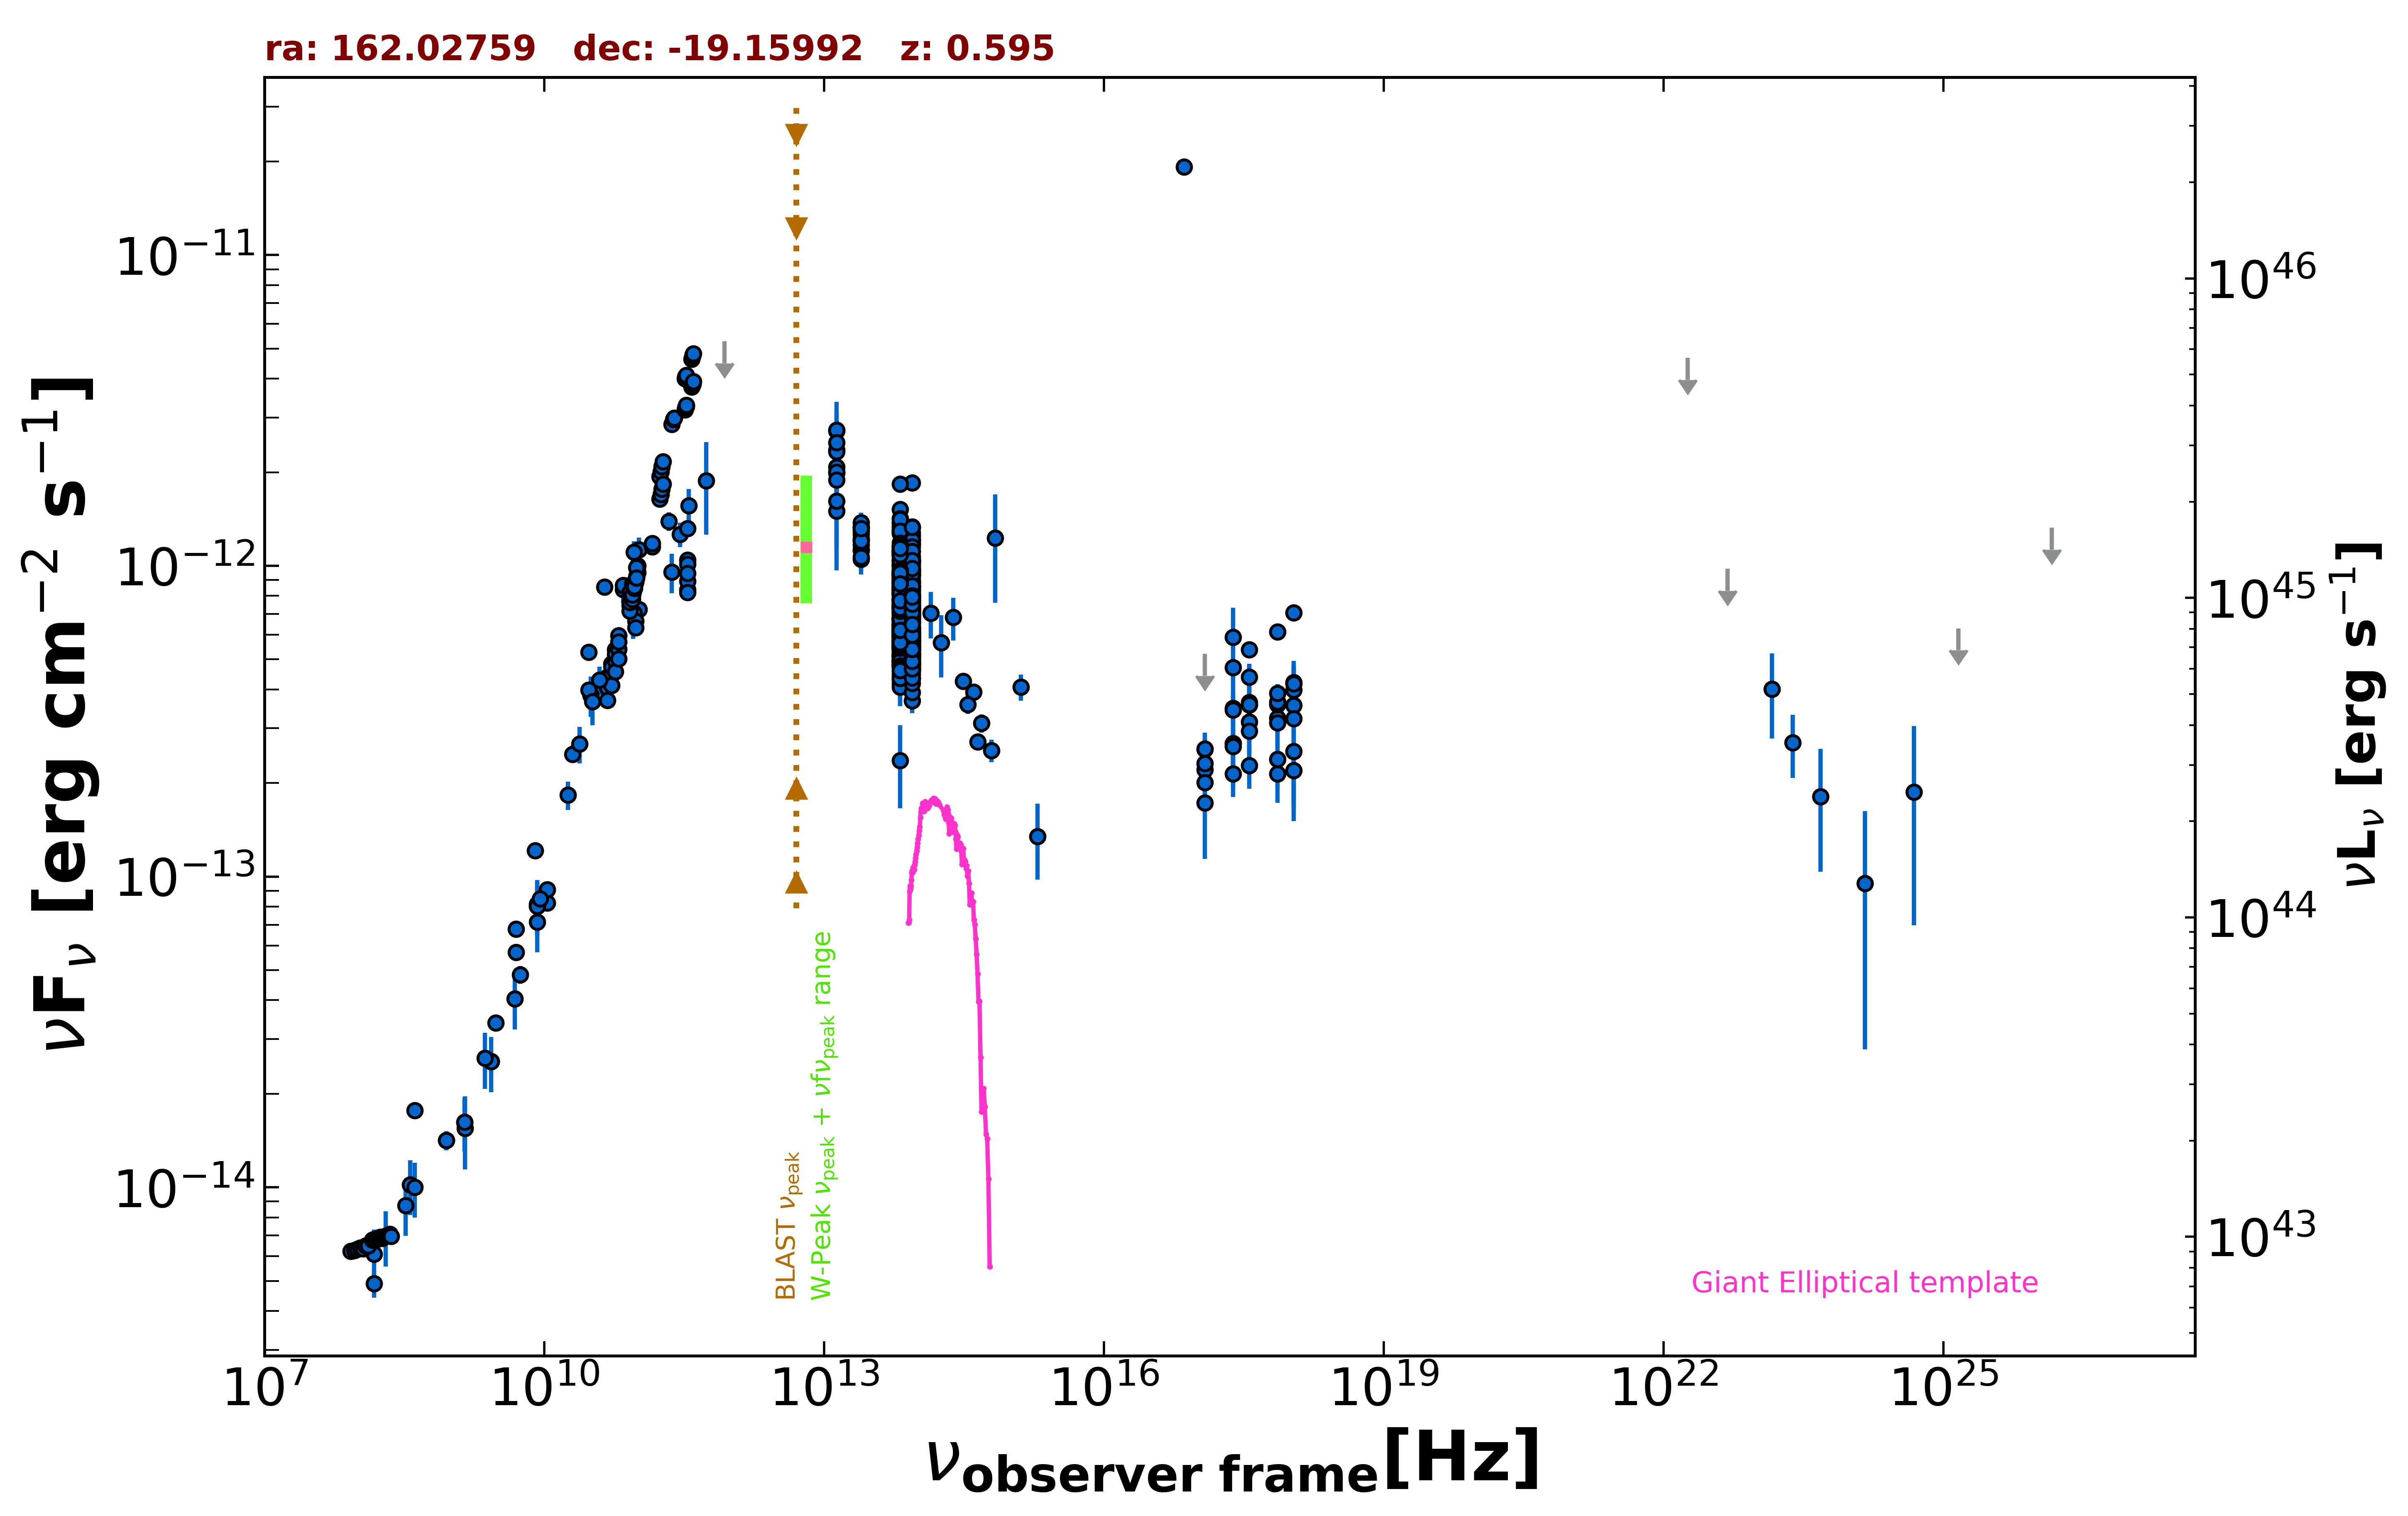

The data file committed next to this chart (first rows):
freq., flux, err_flux, MJD_start, MJD_end, flag, catalog, reference
1.400e+09, 1.617e-14, 4.850e-16, 55000, 55000, , NVSS, Condon et al. 1998  AJ  115  1693
8.870e+08, 1.416e-14, 1.000e-15, 55000, 55000, , RACS, Hale et al. 2021  PASA  38  e058
8.870e+08, 1.416e-14, 1.000e-15, 55000, 55000, , RACS, Hale et al. 2021  PASA  38  e058
3.000e+09, 3.379e-14, 2.650e-16, 55000, 55000, , VLASSQL, Gordon et al. 2021  ApJS  255  30
2.418e+17, 5.895e-13, 1.426e-13, 55000, 55000, , RASS, Boller et al. 2016  A&A  103  1
2.418e+17, 2.679e-13, 2.060e-14, 54100, 54855, , 1OUSX, Giommi et al. in preparation
1.209e+17, 2.211e-13, 1.830e-14, 54100, 54855, , 1OUSX, Giommi et al. in preparation
3.627e+17, 3.147e-13, 2.280e-14, 54100, 54855, , 1OUSX, Giommi et al. in preparation
7.253e+17, 3.232e-13, 1.510e-14, 54100, 54855, , 1OUSX, Giommi et al. in preparation
1.088e+18, 3.556e-13, 3.260e-14, 54100, 54855, , 1OUSX, Giommi et al. in preparation
7.253e+17, 3.577e-13, 1.660e-14, 55000, 55000, , 2SXPS, Evans et al. 2020  ApJS  247  54
1.209e+17, 2.565e-13, 2.090e-14, 55000, 55000, , 2SXPS, Evans et al. 2020  ApJS  247  54
3.627e+17, 3.563e-13, 2.560e-14, 55000, 55000, , 2SXPS, Evans et al. 2020  ApJS  247  54
1.088e+18, 3.987e-13, 3.670e-14, 55000, 55000, , 2SXPS, Evans et al. 2020  ApJS  247  54
2.418e+17, 4.703e-13, 0.000e+00, 55000, 55000, , Chandra-CSC2, Evans et al. 2010  ApJS  189  37
1.088e+18, 7.060e-13, 0.000e+00, 55000, 55000, , Chandra-CSC2, Evans et al. 2010  ApJS  189  37
3.627e+17, 5.377e-13, 0.000e+00, 55000, 55000, , Chandra-CSC2, Evans et al. 2010  ApJS  189  37
7.253e+17, 6.127e-13, 0.000e+00, 55000, 55000, , Chandra-CSC2, Evans et al. 2010  ApJS  189  37
7.253e+16, 1.920e-11, 0.000e+00, 55000, 55000, , Chandra-CSC2, Evans et al. 2010  ApJS  189  37
1.500e+08, 4.907e-15, 4.905e-16, 55000, 55000, , TGSS150, Intema et al. 2017  A&A  598  A781
5.000e+09, 6.785e-14, 3.400e-15, 55000, 55000, , AT20G, Murphy et al. 2010  MNRAS  402  2403
8.000e+09, 1.214e-13, 6.350e-15, 55000, 55000, , AT20G, Murphy et al. 2010  MNRAS  402  2403
2.000e+10, 2.478e-13, 1.600e-14, 55000, 55000, , AT20G, Murphy et al. 2010  MNRAS  402  2403
8.400e+09, 8.029e-14, 0.000e+00, 55000, 55000, , CRATES, Healey et al. 2007  ApJS  171  61
1.070e+10, 8.235e-14, 1.070e-15, 55000, 55000, , KUEHR, Kuehr et al. 1981  A&AS  45  367
3.140e+10, 3.831e-13, 2.510e-14, 55000, 55000, , KUEHR, Kuehr et al. 1981  A&AS  45  367
3.140e+10, 3.831e-13, 5.650e-14, 55000, 55000, , KUEHR, Kuehr et al. 1981  A&AS  45  367
1.410e+09, 1.551e-14, 4.090e-15, 55000, 55000, , KUEHR, Kuehr et al. 1981  A&AS  45  367
2.700e+09, 2.538e-14, 1.890e-15, 55000, 55000, , KUEHR, Kuehr et al. 1981  A&AS  45  367
1.070e+10, 9.091e-14, 1.070e-15, 55000, 55000, , KUEHR, Kuehr et al. 1981  A&AS  45  367
8.960e+10, 8.243e-13, 2.418e-13, 55000, 55000, , KUEHR, Kuehr et al. 1981  A&AS  45  367
5.000e+09, 5.700e-14, 3.500e-15, 55000, 55000, , KUEHR, Kuehr et al. 1981  A&AS  45  367
4.080e+08, 1.767e-14, 9.350e-16, 55000, 55000, , KUEHR, Kuehr et al. 1981  A&AS  45  367
1.035e+11, 1.128e-12, 1.035e-13, 56655, 56655, , ALMA, Bonato et al. 2019  MNRAS  485  1188
9.146e+10, 1.107e-12, 9.150e-14, 56655, 56655, , ALMA, Bonato et al. 2019  MNRAS  485  1188
2.850e+11, 1.263e-12, 1.140e-13, 56946, 56946, , ALMA, Bonato et al. 2019  MNRAS  485  1188
9.506e+10, 8.860e-13, 8.555e-14, 56946, 56946, , ALMA, Bonato et al. 2019  MNRAS  485  1188
3.435e+11, 1.320e-12, 6.600e-14, 57003, 57003, , ALMA, Bonato et al. 2019  MNRAS  485  1188
2.330e+11, 9.553e-13, 1.386e-13, 57380, 57380, , ALMA, Bonato et al. 2019  MNRAS  485  1188
1.035e+11, 7.245e-13, 6.880e-14, 57380, 57380, , ALMA, Bonato et al. 2019  MNRAS  485  1188
9.150e+10, 7.046e-13, 6.695e-14, 57380, 57380, , ALMA, Bonato et al. 2019  MNRAS  485  1188
9.508e+10, 6.633e-13, 3.320e-14, 57464, 57464, , ALMA, Bonato et al. 2019  MNRAS  485  1188
3.435e+11, 1.045e-12, 5.215e-14, 57570, 57570, , ALMA, Bonato et al. 2019  MNRAS  485  1188
9.508e+10, 6.315e-13, 3.160e-14, 57612, 57612, , ALMA, Bonato et al. 2019  MNRAS  485  1188
3.435e+11, 8.368e-13, 4.195e-14, 57672, 57672, , ALMA, Bonato et al. 2019  MNRAS  485  1188
3.435e+11, 1.011e-12, 5.030e-14, 57674, 57674, , ALMA, Bonato et al. 2019  MNRAS  485  1188
3.435e+11, 8.934e-13, 4.465e-14, 57676, 57676, , ALMA, Bonato et al. 2019  MNRAS  485  1188
3.435e+11, 9.453e-13, 4.740e-14, 57679, 57679, , ALMA, Bonato et al. 2019  MNRAS  485  1188
3.435e+11, 8.199e-13, 4.090e-14, 57699, 57699, , ALMA, Bonato et al. 2019  MNRAS  485  1188
1.000e+11, 9.996e-13, 6.720e-14, 55000, 55000, , PCCS2100, GHz The Planck Collaboration 2018  A&A  …
1.430e+11, 1.151e-12, 6.200e-14, 55000, 55000, , PCCS2143, GHz The Planck Collaboration 2018  A&A  …
3.000e+10, 3.984e-13, 1.370e-14, 55000, 55000, , PCCS2, 30 GHz The Planck Collaboration 2018  A&…
7.000e+10, 8.389e-13, 7.855e-14, 55000, 55000, , PCCS2, 70 GHz The Planck Collaboration 2018  A&…
3.000e+10, 5.273e-13, 1.360e-14, 55000, 55000, , PCNT, The Planck Collaboration 2018  A&A  619 …
4.400e+10, 8.557e-13, 4.590e-14, 55000, 55000, , PCNT, The Planck Collaboration 2018  A&A  619 …
7.000e+10, 8.653e-13, 4.030e-14, 55000, 55000, , PCNT, The Planck Collaboration 2018  A&A  619 …
1.000e+11, 9.507e-13, 3.075e-14, 55000, 55000, , PCNT, The Planck Collaboration 2018  A&A  619 …
1.430e+11, 1.182e-12, 4.850e-14, 55000, 55000, , PCNT, The Planck Collaboration 2018  A&A  619 …
2.170e+11, 1.391e-12, 9.550e-14, 55000, 55000, , PCNT, The Planck Collaboration 2018  A&A  619 …
3.530e+11, 1.564e-12, 2.010e-13, 55000, 55000, , PCNT, The Planck Collaboration 2018  A&A  619 …
... 745 more rows
